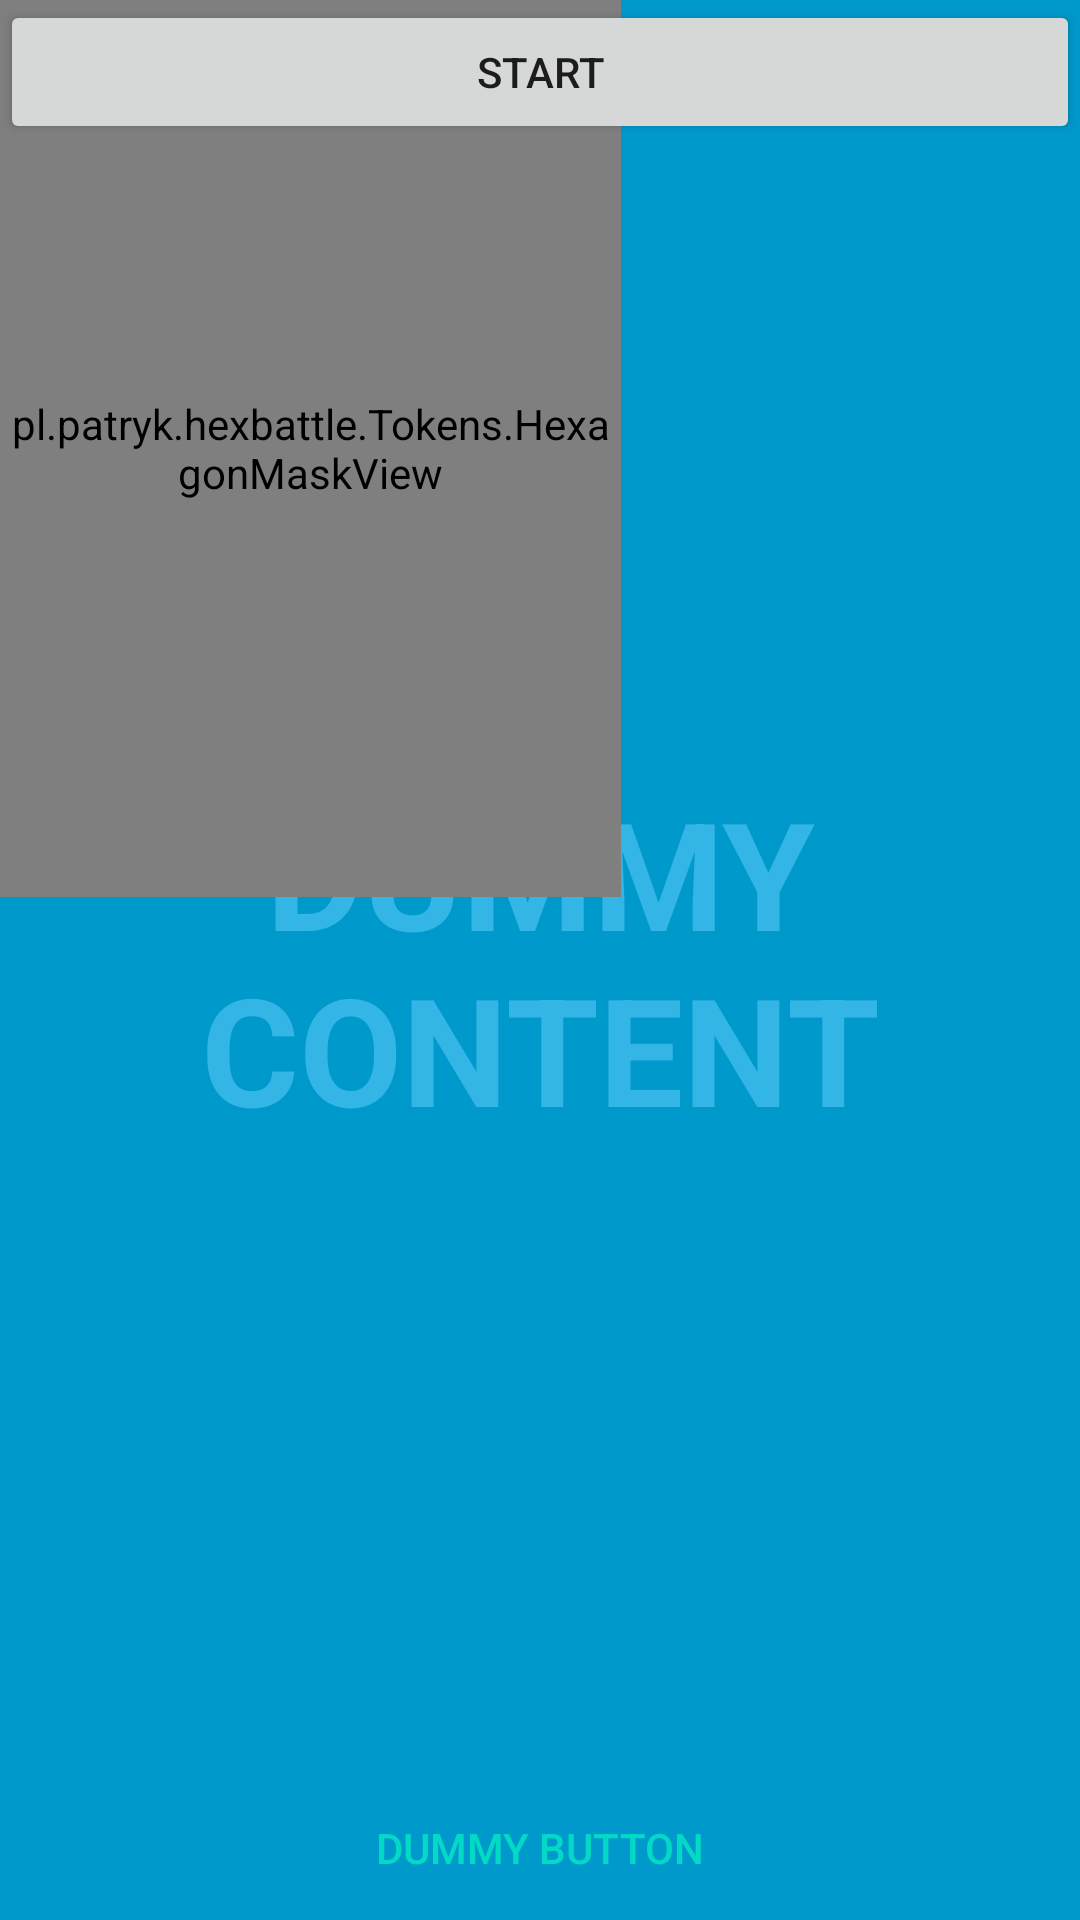

Here is an Android app screen rendered from its layout file. Give the layout XML and the strings, colors and styles it references.
<!-- AndroidManifest.xml: activity theme FullscreenTheme -->
<!-- res/layout/activity_fullscreen.xml -->
<?xml version="1.0" encoding="utf-8"?>
<FrameLayout xmlns:android="http://schemas.android.com/apk/res/android"
    xmlns:app="http://schemas.android.com/apk/res-auto"
    xmlns:tools="http://schemas.android.com/tools"
    android:layout_width="match_parent"
    android:layout_height="match_parent"
    android:background="#0099cc"
    tools:context=".FullscreenActivity">

    

    <TextView
        android:id="@+id/fullscreen_content"
        android:layout_width="match_parent"
        android:layout_height="match_parent"
        android:gravity="center"
        android:keepScreenOn="true"
        android:text="@string/dummy_content"
        android:textColor="#33b5e5"
        android:textSize="50sp"
        android:textStyle="bold" />

    
    <FrameLayout
        android:layout_width="match_parent"
        android:layout_height="match_parent"
        android:fitsSystemWindows="true">

        <LinearLayout
            android:id="@+id/fullscreen_content_controls"
            style="?metaButtonBarStyle"
            android:layout_width="match_parent"
            android:layout_height="wrap_content"
            android:layout_gravity="bottom|center_horizontal"
            android:background="@color/black_overlay"
            android:orientation="horizontal"
            tools:ignore="UselessParent">

            <Button
                android:id="@+id/dummy_button"
                style="?metaButtonBarButtonStyle"
                android:layout_width="0dp"
                android:layout_height="wrap_content"
                android:layout_weight="1"
                android:text="@string/dummy_button" />

        </LinearLayout>

        <Button
            android:id="@+id/newGame"
            android:layout_width="match_parent"
            android:layout_height="wrap_content"
            android:text="Start" />

        <pl.patryk.hexbattle.Tokens.HexagonMaskView
            android:id="@+id/elo"
            android:layout_width="207dp"
            android:layout_height="299dp"
            android:src="@drawable/token_1" />

    </FrameLayout>

</FrameLayout>
<!-- resources referenced by this layout -->
<resources>
  <string name="dummy_button">Dummy Button</string>
  <string name="dummy_content">DUMMY\nCONTENT</string>
  <style name="FullscreenTheme" parent="AppTheme">
          <item name="android:actionBarStyle">@style/FullscreenActionBarStyle</item>
          <item name="android:windowActionBarOverlay">true</item>
          <item name="android:windowBackground">@null</item>
          <item name="metaButtonBarStyle">?android:attr/buttonBarStyle</item>
          <item name="metaButtonBarButtonStyle">?android:attr/buttonBarButtonStyle</item>
      </style>
  <style name="AppTheme" parent="Theme.AppCompat.Light.DarkActionBar">
          
          <item name="colorPrimary">@color/colorPrimary</item>
          <item name="colorPrimaryDark">@color/colorPrimaryDark</item>
          <item name="colorAccent">@color/colorAccent</item>
      </style>
  <style name="FullscreenActionBarStyle" parent="Widget.AppCompat.ActionBar">
          <item name="android:background">@color/black_overlay</item>
      </style>
  <!-- not gathered from this repository: default colours our renderer supplied (Android Studio template values) -->
  <color name="colorPrimary">#FF6200EE</color>
  <color name="colorPrimaryDark">#FF3700B3</color>
  <color name="colorAccent">#FF03DAC5</color>
</resources>
